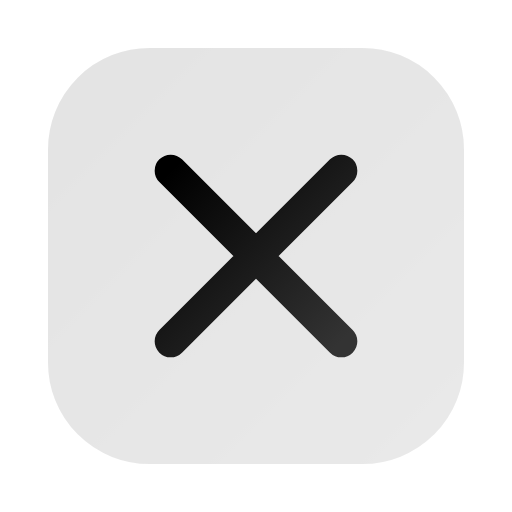
t = 0.00 s
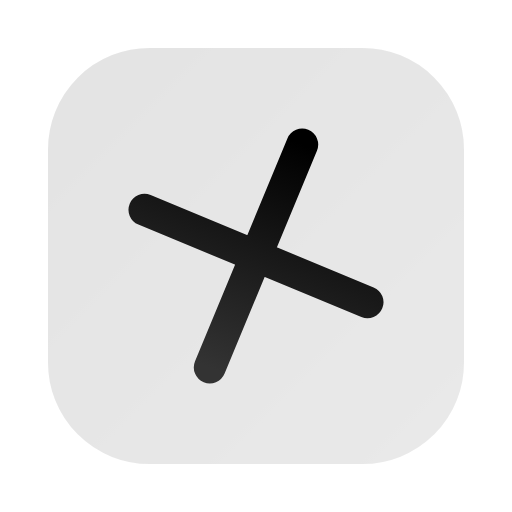
t = 1.50 s
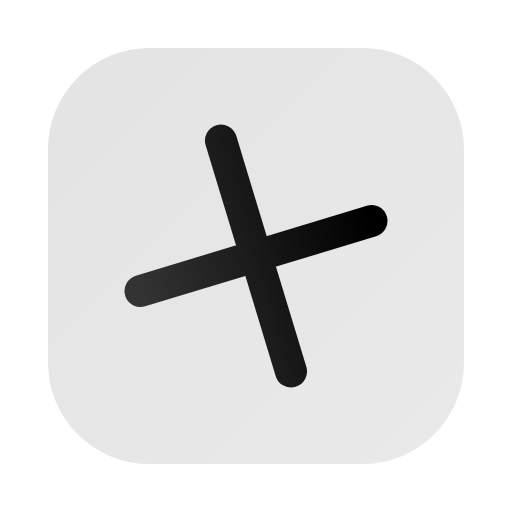
t = 2.63 s
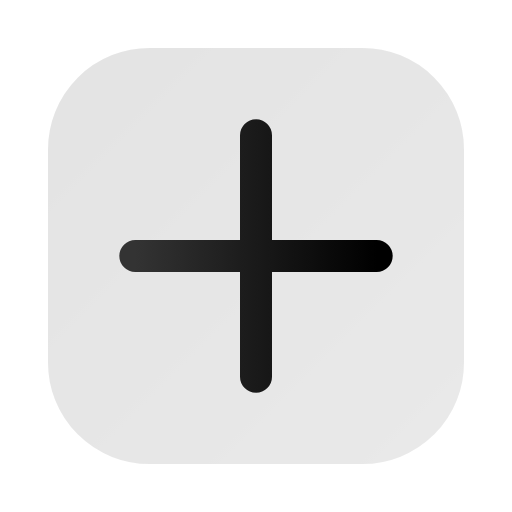
t = 3.00 s
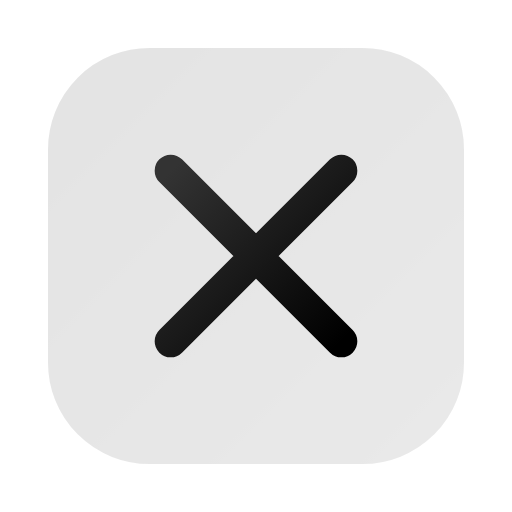
t = 4.00 s
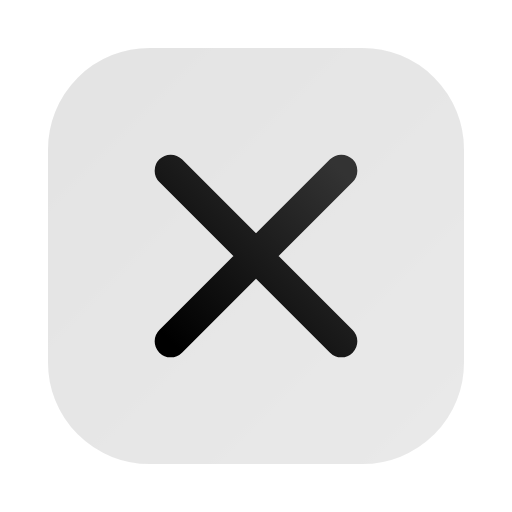
t = 6.00 s

The animated SVG that drew these frames (rendered in a browser with its animation timeline set to each time). Animation: 3 SMIL elements (animate=2,animateTransform=1); one cycle of 8.00 s, repeats indefinitely.

<svg viewBox="0 0 24 24" width="24" height="24" fill="none" xmlns="http://www.w3.org/2000/svg">
  <defs>
    <linearGradient id="grad-animated-gradient-twitter-x-anim" x1="0%" y1="0%" x2="100%" y2="100%">
      <stop offset="0%" style="stop-color:#3b82f6;stop-opacity:1">
        <animate attributeName="stop-color" values="#3b82f6;#8b5cf6;#3b82f6" dur="3s" repeatCount="indefinite"/>
      </stop>
      <stop offset="100%" style="stop-color:#8b5cf6;stop-opacity:1">
        <animate attributeName="stop-color" values="#8b5cf6;#3b82f6;#8b5cf6" dur="3s" repeatCount="indefinite"/>
      </stop>
    </linearGradient>
  </defs>
  <defs>
    <linearGradient id="twitter-x-anim-gradient" x1="0%" y1="0%" x2="100%" y2="100%">
      <stop offset="0%" style="stop-color:#000000;stop-opacity:1" />
      <stop offset="100%" style="stop-color:#333333;stop-opacity:1" />
    </linearGradient>
  </defs>
  <rect x="3" y="3" width="18" height="18" rx="4" stroke="url(#twitter-x-anim-gradient)" stroke-width="1.5" fill="url(#twitter-x-anim-gradient)" opacity="0.1"/>
  <path d="M8 8l8 8M16 8l-8 8" stroke="url(#twitter-x-anim-gradient)" stroke-width="1.5" stroke-linecap="round">
    <animateTransform attributeName="transform" type="rotate" values="0 12 12;360 12 12" dur="8s" repeatCount="indefinite"/>
  </path>
</svg>
